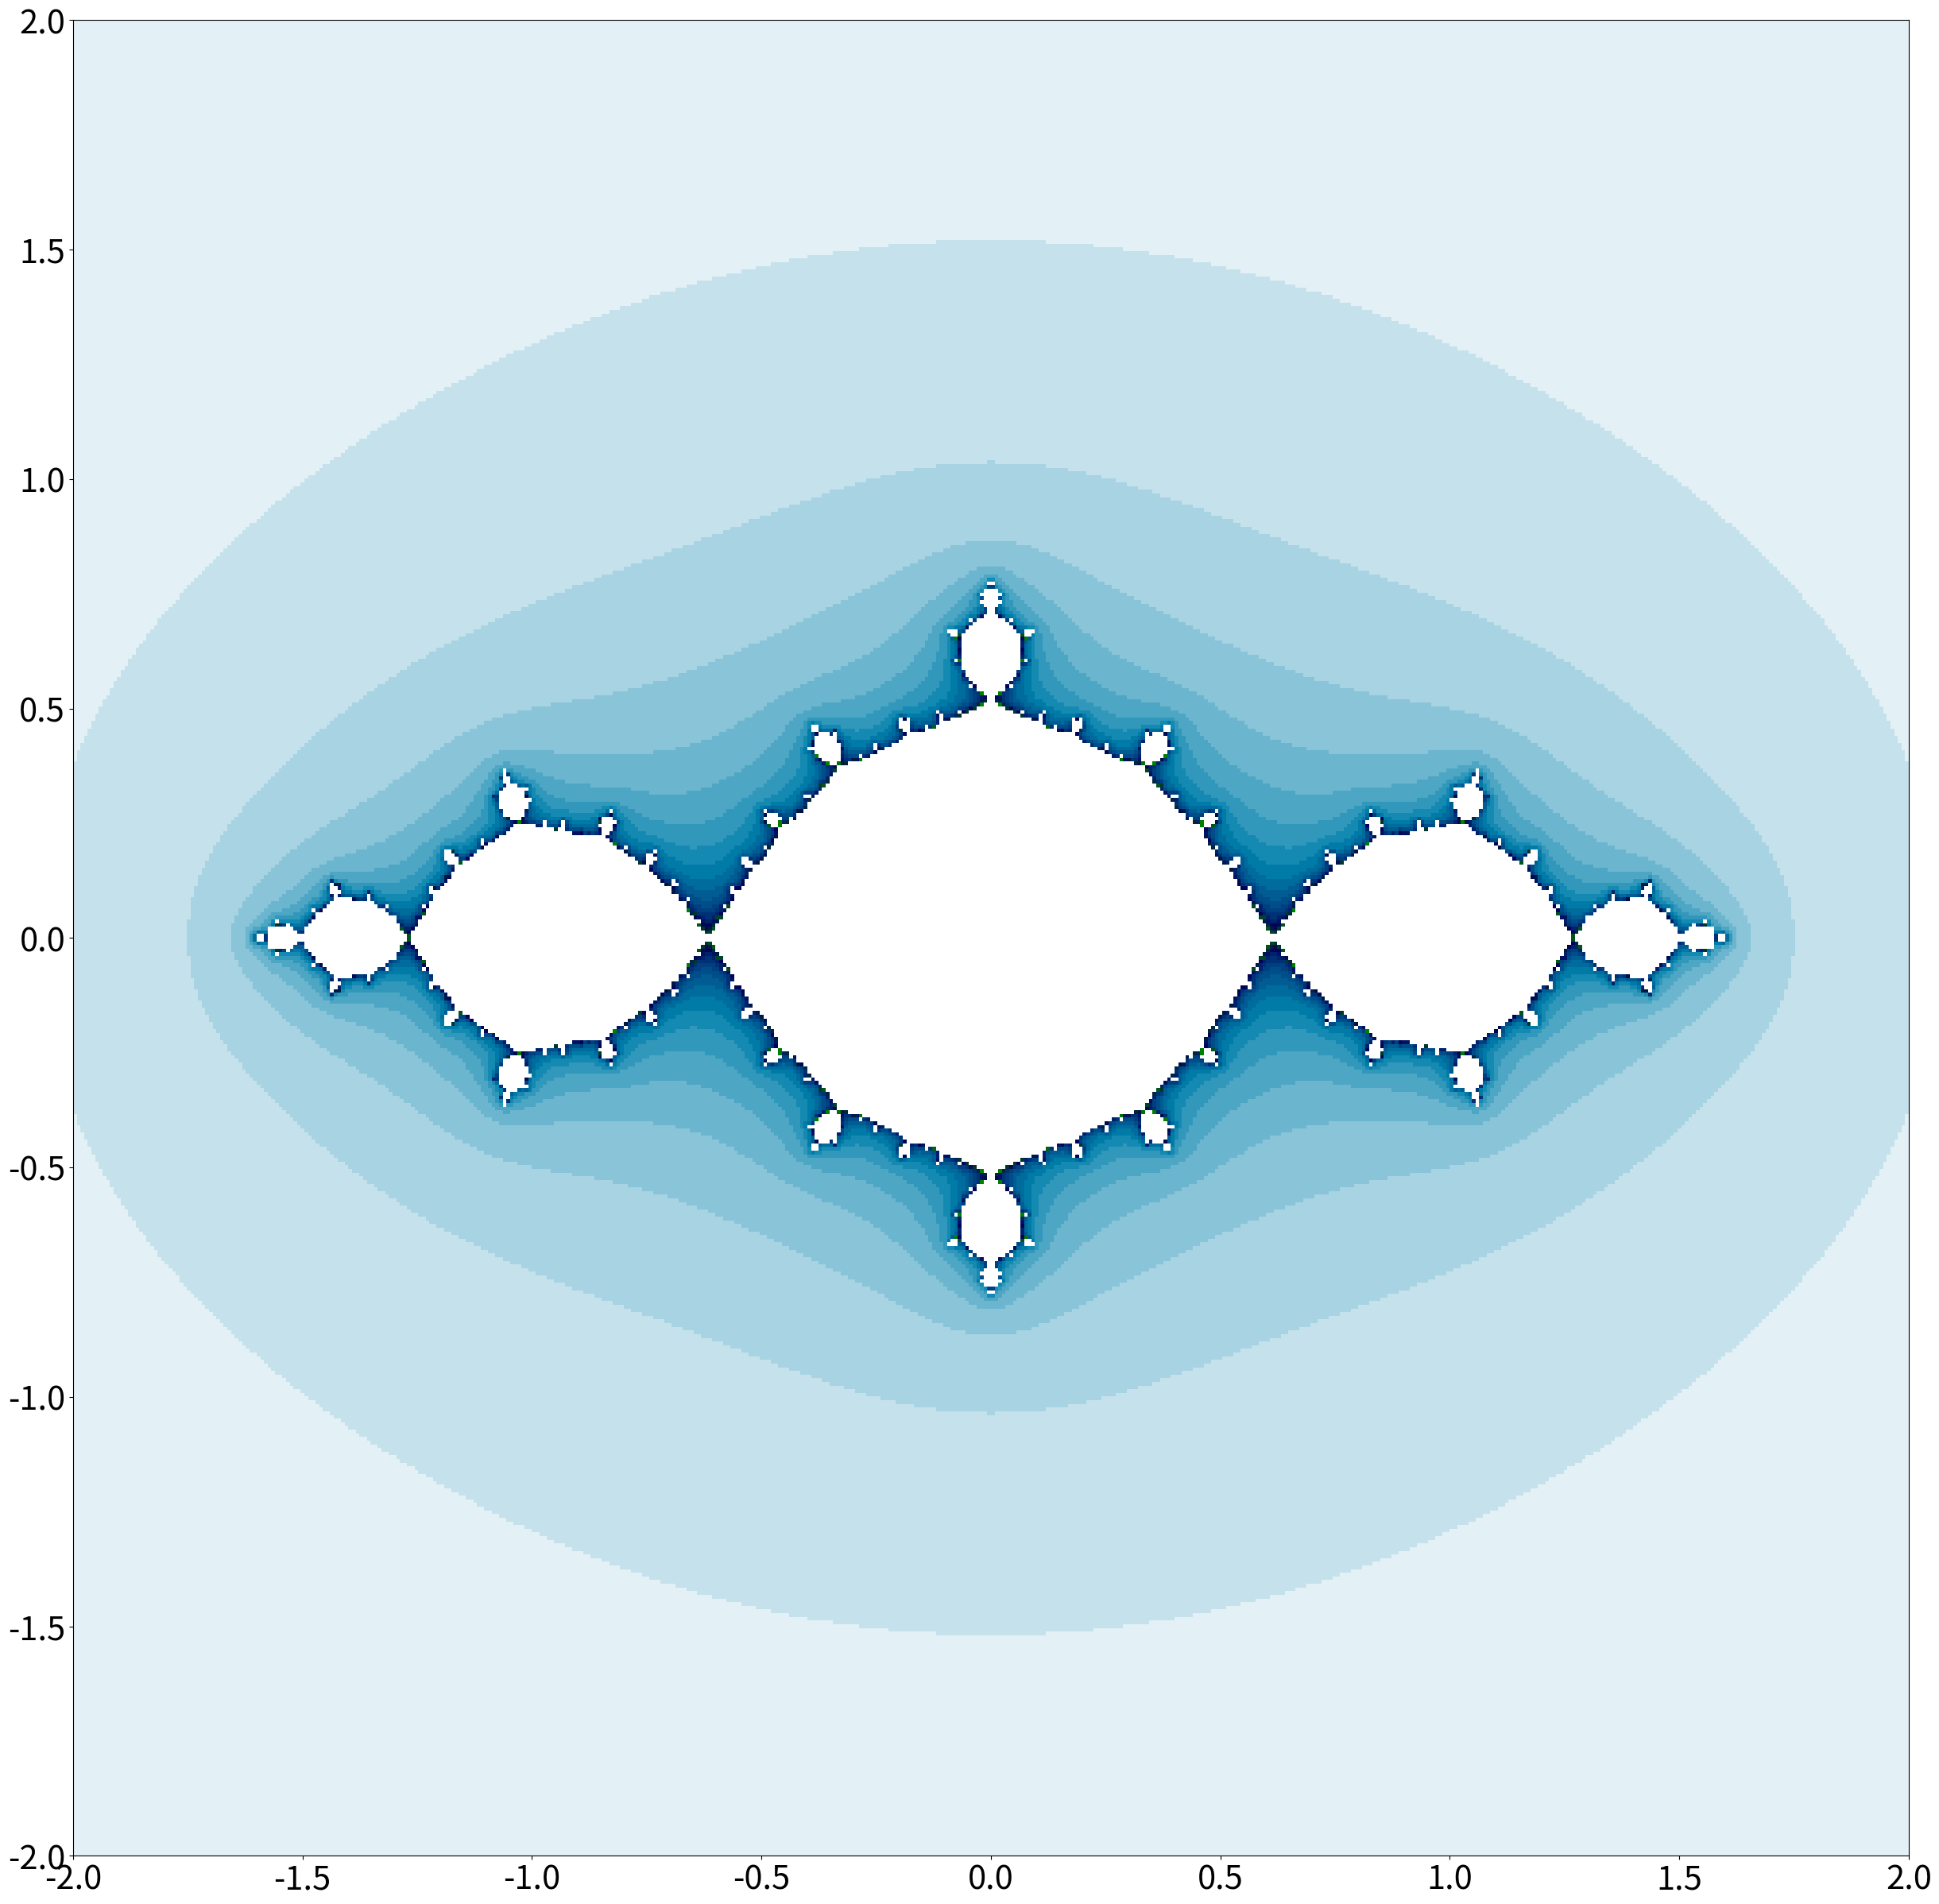

Write Python code to recreate this figure.
import numpy as np
import matplotlib.pyplot as plt
import time

start_time = time.time()

def julia(pmin, pmax, ppoints, qmin, qmax, qpoints,
               max_iterations=300, infinity_border=10):
    image = np.zeros((ppoints, qpoints))
    p, q = np.mgrid[pmin:pmax:(ppoints*1j), qmin:qmax:(qpoints*1j)]
    z = p + 1j*q
    c = -(1-0.0*1j)*np.ones_like(z)
    for k in range(max_iterations):
        z = z**2 + c
        mask = (np.abs(z) > infinity_border) & (image == 0)
        image[mask] = k
        z[mask] = np.nan
    return -image.T

fig = plt.figure(figsize=(30, 30))
pmin, pmax, qmin, qmax = -2, 2, -2, 2

def zoomjulia(i):
    p_center, q_center = -0.6, 0
    scalefactor = 1 / i
    pmin_ = (pmin - p_center) * scalefactor + p_center
    qmin_ = (qmin - q_center) * scalefactor + q_center
    pmax_ = (pmax - p_center) * scalefactor + p_center
    qmax_ = (qmax - q_center) * scalefactor + q_center
    image = julia(pmin_, pmax_, 500, qmin_, qmax_, 500)
    plt.imshow(image, cmap='ocean',extent=(pmin_, pmax_, qmin_, qmax_), vmin=-26, vmax=0)
    plt.xticks(fontsize=30)
    plt.yticks(fontsize=30)
    plt.savefig('juletaeta.png')

print("Input zoom")
#z=int(input("z="))
zoomjulia(1)
